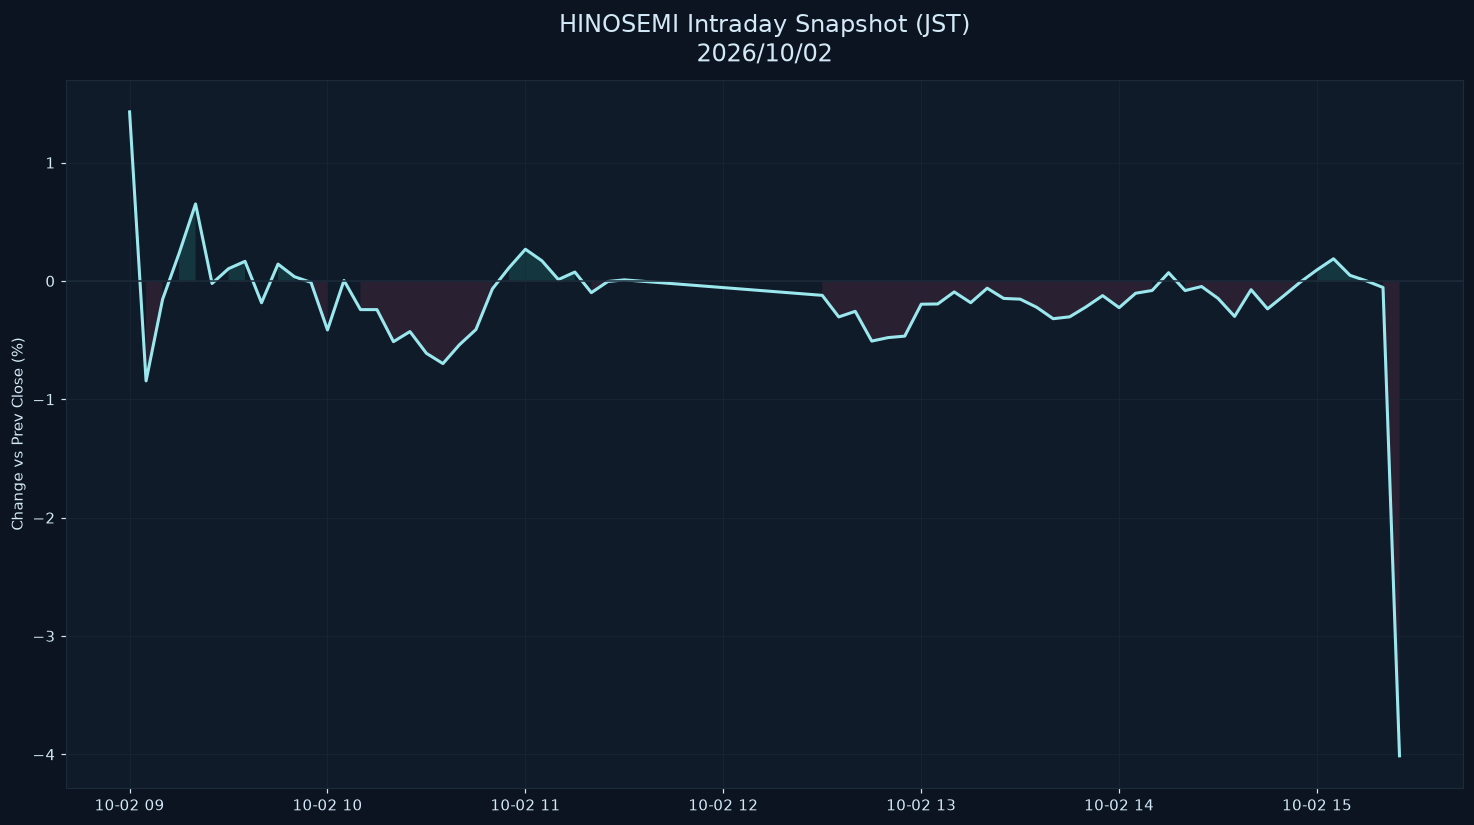

The table this chart was drawn from, first rows:
datetime_jst, pct
2026-10-02 09:00:00+09:00, 1.429
2026-10-02 09:05:00+09:00, -0.8445
2026-10-02 09:10:00+09:00, -0.1559
2026-10-02 09:15:00+09:00, 0.2326
2026-10-02 09:20:00+09:00, 0.6508
2026-10-02 09:25:00+09:00, -0.02155
2026-10-02 09:30:00+09:00, 0.1038
2026-10-02 09:35:00+09:00, 0.1658
2026-10-02 09:40:00+09:00, -0.1842
2026-10-02 09:45:00+09:00, 0.1426
2026-10-02 09:50:00+09:00, 0.03548
2026-10-02 09:55:00+09:00, -0.01195
2026-10-02 10:00:00+09:00, -0.4139
2026-10-02 10:05:00+09:00, 0.004213
2026-10-02 10:10:00+09:00, -0.2422
2026-10-02 10:15:00+09:00, -0.2422
2026-10-02 10:20:00+09:00, -0.513
2026-10-02 10:25:00+09:00, -0.4278
2026-10-02 10:30:00+09:00, -0.6115
2026-10-02 10:35:00+09:00, -0.6982
2026-10-02 10:40:00+09:00, -0.5391
2026-10-02 10:45:00+09:00, -0.4106
2026-10-02 10:50:00+09:00, -0.06677
2026-10-02 10:55:00+09:00, 0.1107
2026-10-02 11:00:00+09:00, 0.2679
2026-10-02 11:05:00+09:00, 0.1706
2026-10-02 11:10:00+09:00, 0.01197
2026-10-02 11:15:00+09:00, 0.07524
2026-10-02 11:20:00+09:00, -0.09891
2026-10-02 11:25:00+09:00, -0.004646
2026-10-02 11:30:00+09:00, 0.009236
2026-10-02 12:30:00+09:00, -0.1217
2026-10-02 12:35:00+09:00, -0.304
2026-10-02 12:40:00+09:00, -0.2568
2026-10-02 12:45:00+09:00, -0.5081
2026-10-02 12:50:00+09:00, -0.4785
2026-10-02 12:55:00+09:00, -0.4662
2026-10-02 13:00:00+09:00, -0.1965
2026-10-02 13:05:00+09:00, -0.1946
2026-10-02 13:10:00+09:00, -0.09287
2026-10-02 13:15:00+09:00, -0.1838
2026-10-02 13:20:00+09:00, -0.06122
2026-10-02 13:25:00+09:00, -0.1477
2026-10-02 13:30:00+09:00, -0.1537
2026-10-02 13:35:00+09:00, -0.2224
2026-10-02 13:40:00+09:00, -0.319
2026-10-02 13:45:00+09:00, -0.3032
2026-10-02 13:50:00+09:00, -0.2185
2026-10-02 13:55:00+09:00, -0.1239
2026-10-02 14:00:00+09:00, -0.2257
2026-10-02 14:05:00+09:00, -0.1039
2026-10-02 14:10:00+09:00, -0.08057
2026-10-02 14:15:00+09:00, 0.06971
2026-10-02 14:20:00+09:00, -0.08135
2026-10-02 14:25:00+09:00, -0.04709
2026-10-02 14:30:00+09:00, -0.1478
2026-10-02 14:35:00+09:00, -0.2996
2026-10-02 14:40:00+09:00, -0.074
2026-10-02 14:45:00+09:00, -0.2361
2026-10-02 14:50:00+09:00, -0.1233
... 7 more rows
